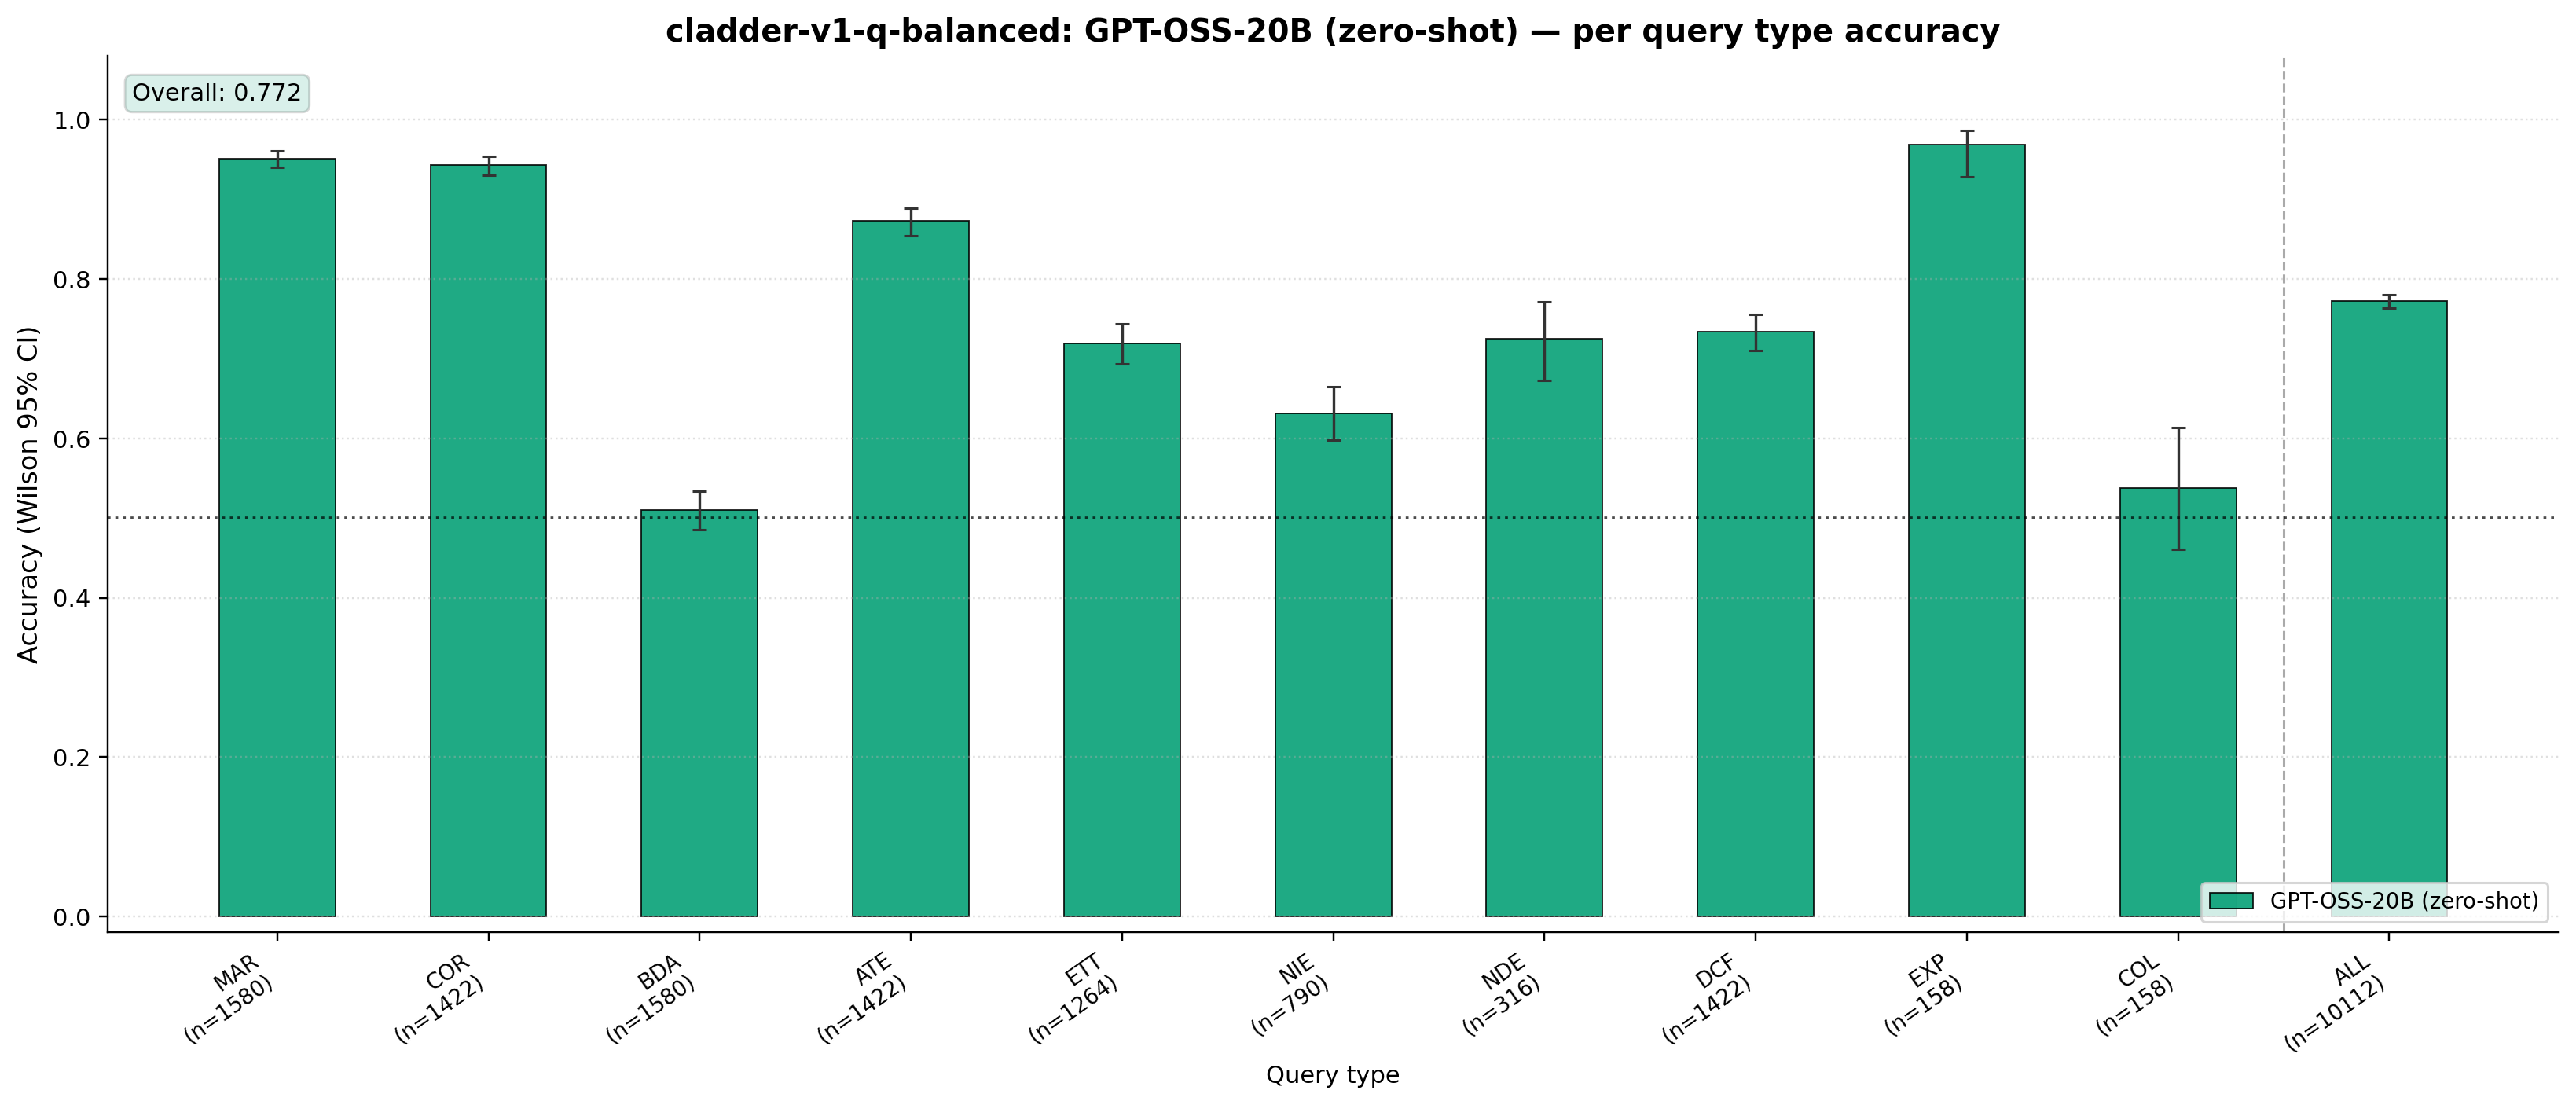

Values plotted in this chart, from the file beside it:
query_type, n, correct, acc, ci_lo, ci_hi
marginal, 1580, 1503, 0.9513, 0.9395, 0.9608
correlation, 1422, 1341, 0.943, 0.9298, 0.9539
backadj, 1580, 805, 0.5095, 0.4849, 0.5341
ate, 1422, 1241, 0.8727, 0.8544, 0.889
ett, 1264, 909, 0.7191, 0.6937, 0.7432
nie, 790, 499, 0.6316, 0.5974, 0.6646
nde, 316, 229, 0.7247, 0.673, 0.771
det-counterfactual, 1422, 1043, 0.7335, 0.7099, 0.7558
exp_away, 158, 153, 0.9684, 0.9281, 0.9864
collider_bias, 158, 85, 0.538, 0.4603, 0.6139
overall, 10112, 7808, 0.7722, 0.7639, 0.7802
